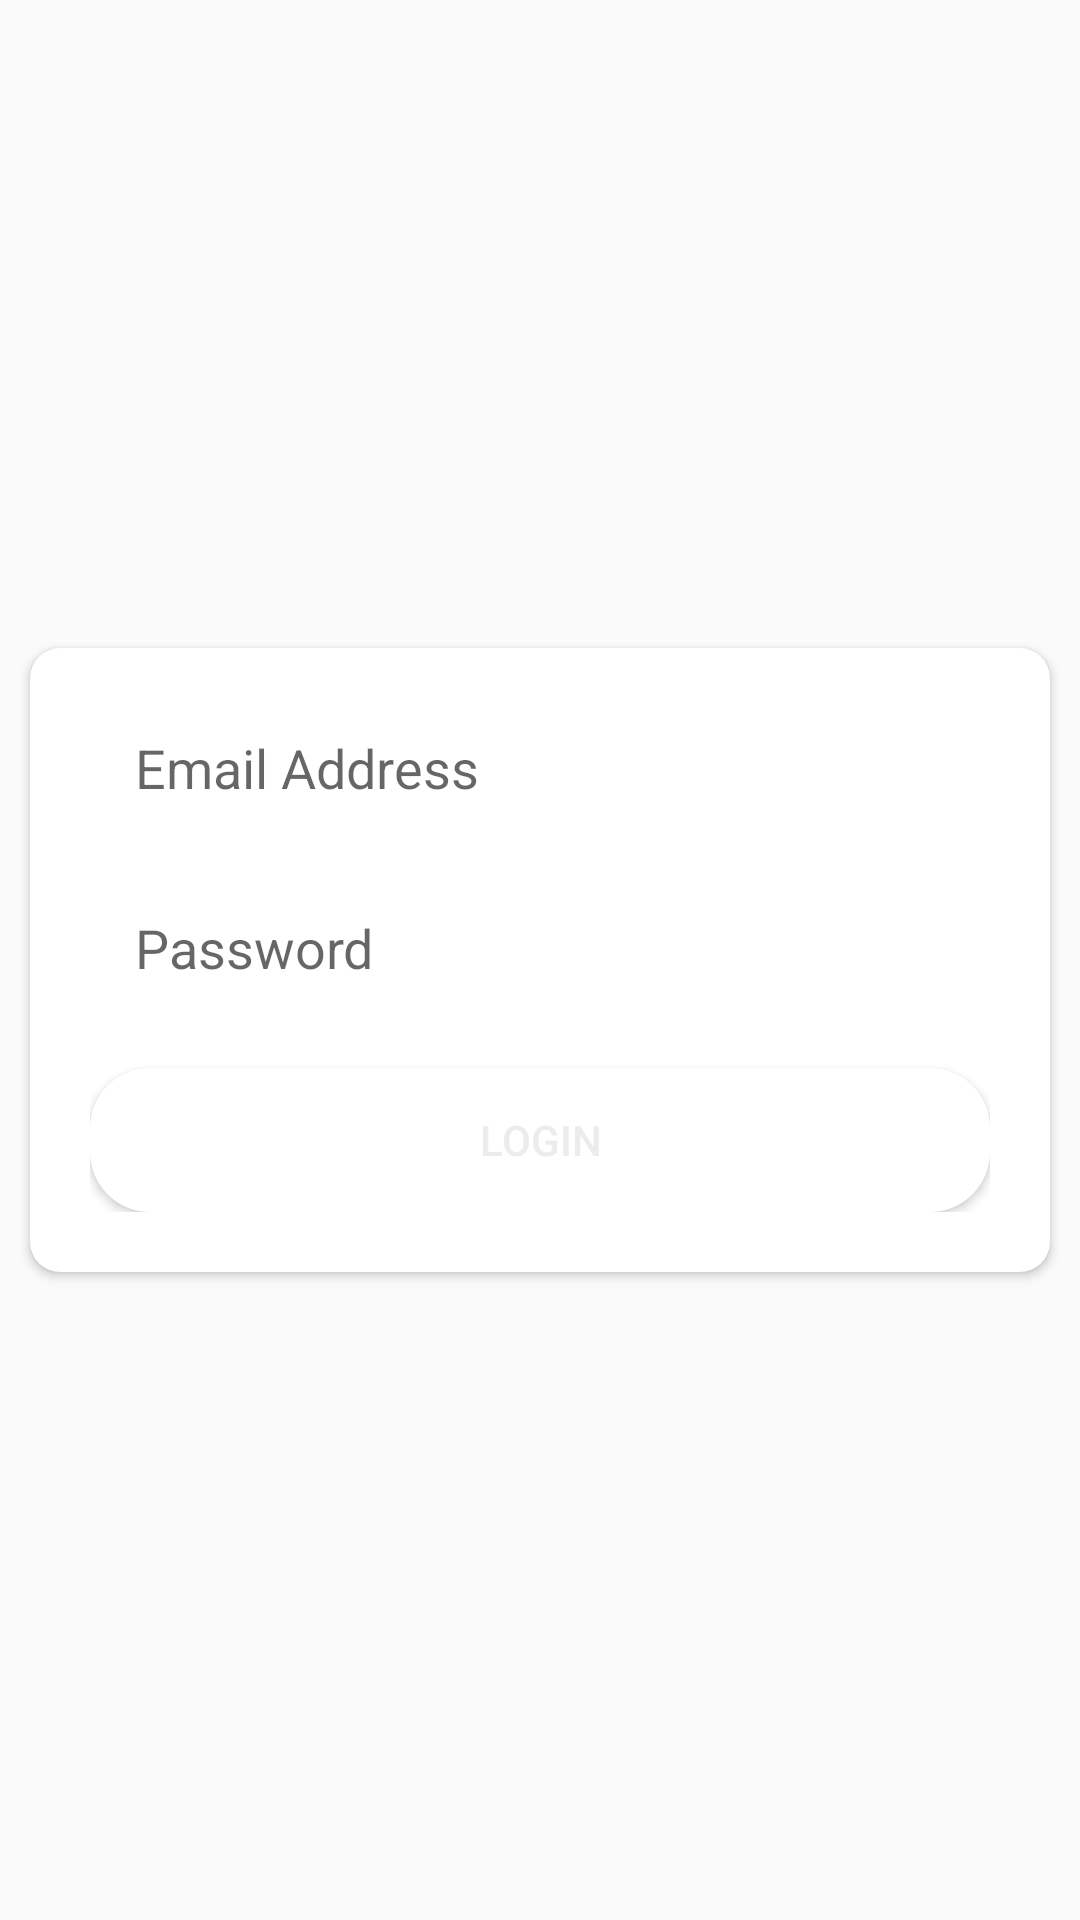

Android layout source for this screen:
<!-- AndroidManifest.xml: application theme AppTheme -->
<!-- res/layout/backup_user_login.xml -->
<?xml version="1.0" encoding="utf-8"?>
<LinearLayout xmlns:android="http://schemas.android.com/apk/res/android"
    xmlns:app="http://schemas.android.com/apk/res-auto"
    xmlns:tools="http://schemas.android.com/tools"
    android:layout_width="match_parent"
    android:layout_height="match_parent"
    android:gravity="center"
    android:orientation="vertical">



    <androidx.cardview.widget.CardView
        android:layout_width="match_parent"
        android:layout_height="wrap_content"
        android:layout_margin="10dp"
        android:background="@color/lighterGrey"
        android:elevation="20dp"
        app:cardCornerRadius="10dp"
        app:cardMaxElevation="40dp">

        <LinearLayout
            android:layout_width="match_parent"
            android:layout_height="wrap_content"
            android:orientation="vertical"
            android:padding="20dp">


            <EditText
                android:id="@+id/etUserLoginEmail"
                android:layout_width="match_parent"
                android:layout_height="wrap_content"
                android:layout_marginBottom="20dp"
                android:background="@drawable/bg_btn_outline"
                android:hint="Email Address"
                android:inputType="textEmailAddress"
                android:paddingStart="15dp" />

            <EditText
                android:id="@+id/etUserLoginPassword"
                android:layout_width="match_parent"
                android:layout_height="wrap_content"
                android:layout_marginBottom="20dp"
                android:background="@drawable/bg_btn_outline"
                android:hint="Password"
                android:inputType="textEmailAddress"
                android:paddingStart="15dp" />

            <Button
                android:id="@+id/btnUserLogin"
                android:layout_width="match_parent"
                android:layout_height="wrap_content"
                android:background="@drawable/bg_button"
                android:onClick="loginUser"
                android:text="Login"
                android:textColor="@color/lighterGrey" />


        </LinearLayout>


    </androidx.cardview.widget.CardView>

</LinearLayout>
<!-- resources referenced by this layout -->
<resources>
  <color name="lighterGrey">#ECECEC</color>
  <!-- drawable bg_btn_outline (drawable) -->
  <?xml version="1.0" encoding="utf-8"?>
  <shape xmlns:android="http://schemas.android.com/apk/res/android">
  
      <size android:height="40dp"/>
  
      <stroke android:color="#FFFFFF"
          android:width="1dp"/>
      <corners android:radius="20dp"/>
  </shape>
  <!-- drawable bg_button (drawable) -->
  <?xml version="1.0" encoding="utf-8"?>
  <shape xmlns:android="http://schemas.android.com/apk/res/android">
  
      <corners android:radius="20dp"
          />
  
      <solid android:color="@color/white"/>
  
      <size android:height="40dp"/>
  
  </shape>
  <style name="AppTheme" parent="Theme.AppCompat.Light.NoActionBar">
          <item name="windowActionBar">false</item>
          <item name="windowNoTitle">true</item>
          <item name="colorPrimary">@color/colorPrimary</item>
          <item name="colorPrimaryDark">@color/colorPrimaryDark</item>
          <item name="colorAccent">@color/colorAccent</item>
      </style>
  <color name="white">#FFFFFF</color>
  <color name="colorPrimary">#40B59F</color>
  <color name="colorPrimaryDark">#007285</color>
  <color name="colorAccent">#00BCD4</color>
</resources>
